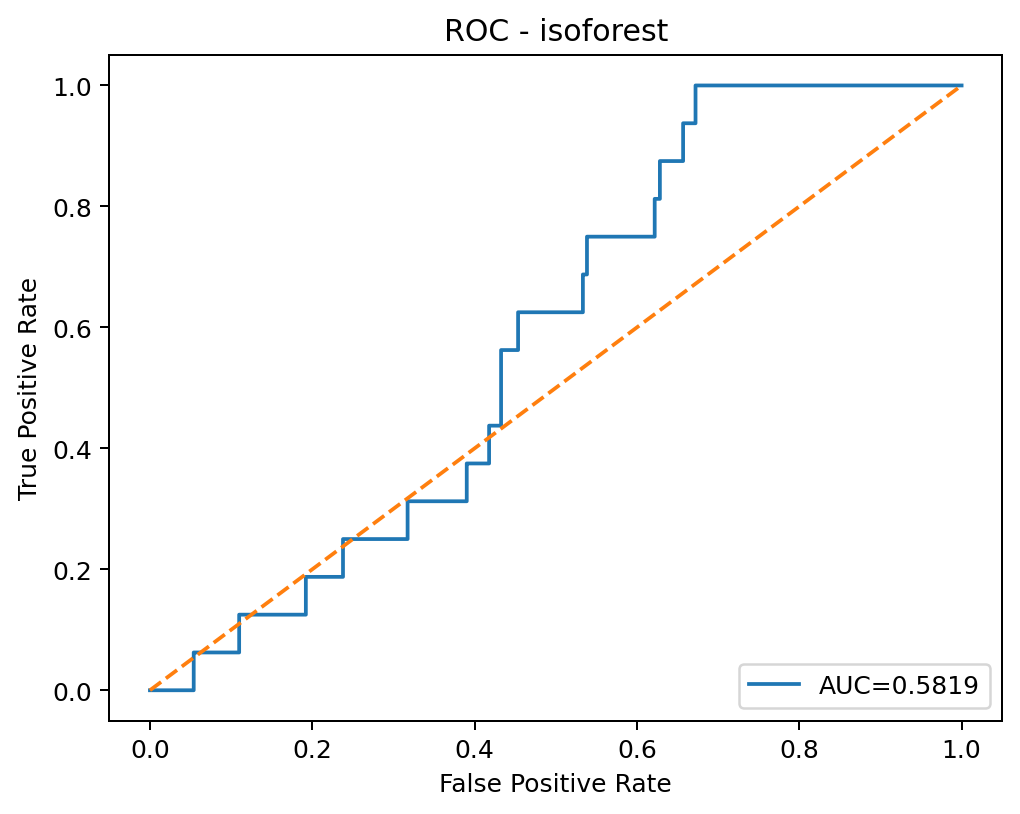

Source data for this figure (header and first rows):
threshold, fpr, tpr
inf, 0.0, 0.0
0.1882, 0.0007072, 0.0
0.1616, 0.0008679, 0.0
0.1605, 0.0009965, 0.0
0.1605, 0.001093, 0.0
0.1573, 0.001189, 0.0
0.1564, 0.001447, 0.0
0.156, 0.001479, 0.0
0.1556, 0.001768, 0.0
0.1554, 0.001832, 0.0
0.155, 0.001897, 0.0
0.154, 0.002025, 0.0
0.154, 0.00225, 0.0
0.1516, 0.002732, 0.0
0.1516, 0.003215, 0.0
0.1516, 0.0036, 0.0
0.1515, 0.003665, 0.0
0.1509, 0.003761, 0.0
0.15, 0.00389, 0.0
0.1499, 0.004082, 0.0
0.1499, 0.004115, 0.0
0.1498, 0.004211, 0.0
0.1492, 0.004436, 0.0
0.149, 0.004822, 0.0
0.1478, 0.005336, 0.0
0.1478, 0.0054, 0.0
0.1472, 0.005593, 0.0
0.1472, 0.00569, 0.0
0.147, 0.005818, 0.0
0.1468, 0.005883, 0.0
0.1468, 0.005947, 0.0
0.1466, 0.006011, 0.0
0.1466, 0.006043, 0.0
0.1466, 0.006108, 0.0
0.1458, 0.006525, 0.0
0.1458, 0.00659, 0.0
0.1457, 0.006622, 0.0
0.1457, 0.006686, 0.0
0.1453, 0.006718, 0.0
0.1451, 0.006783, 0.0
0.1269, 0.01784, 0.0
0.1269, 0.0179, 0.0
0.1269, 0.01797, 0.0
0.1268, 0.01803, 0.0
0.1252, 0.01945, 0.0
0.1252, 0.01951, 0.0
0.1236, 0.02109, 0.0
0.1236, 0.02231, 0.0
0.1235, 0.02234, 0.0
0.1235, 0.02382, 0.0
0.1192, 0.02662, 0.0
0.1191, 0.02877, 0.0
0.1145, 0.03041, 0.0
0.1143, 0.03324, 0.0
0.1062, 0.03571, 0.0
0.1062, 0.03581, 0.0
0.1051, 0.03623, 0.0
0.105, 0.04651, 0.0
0.1042, 0.04671, 0.0
0.1041, 0.05146, 0.0
... 2,908 more rows
